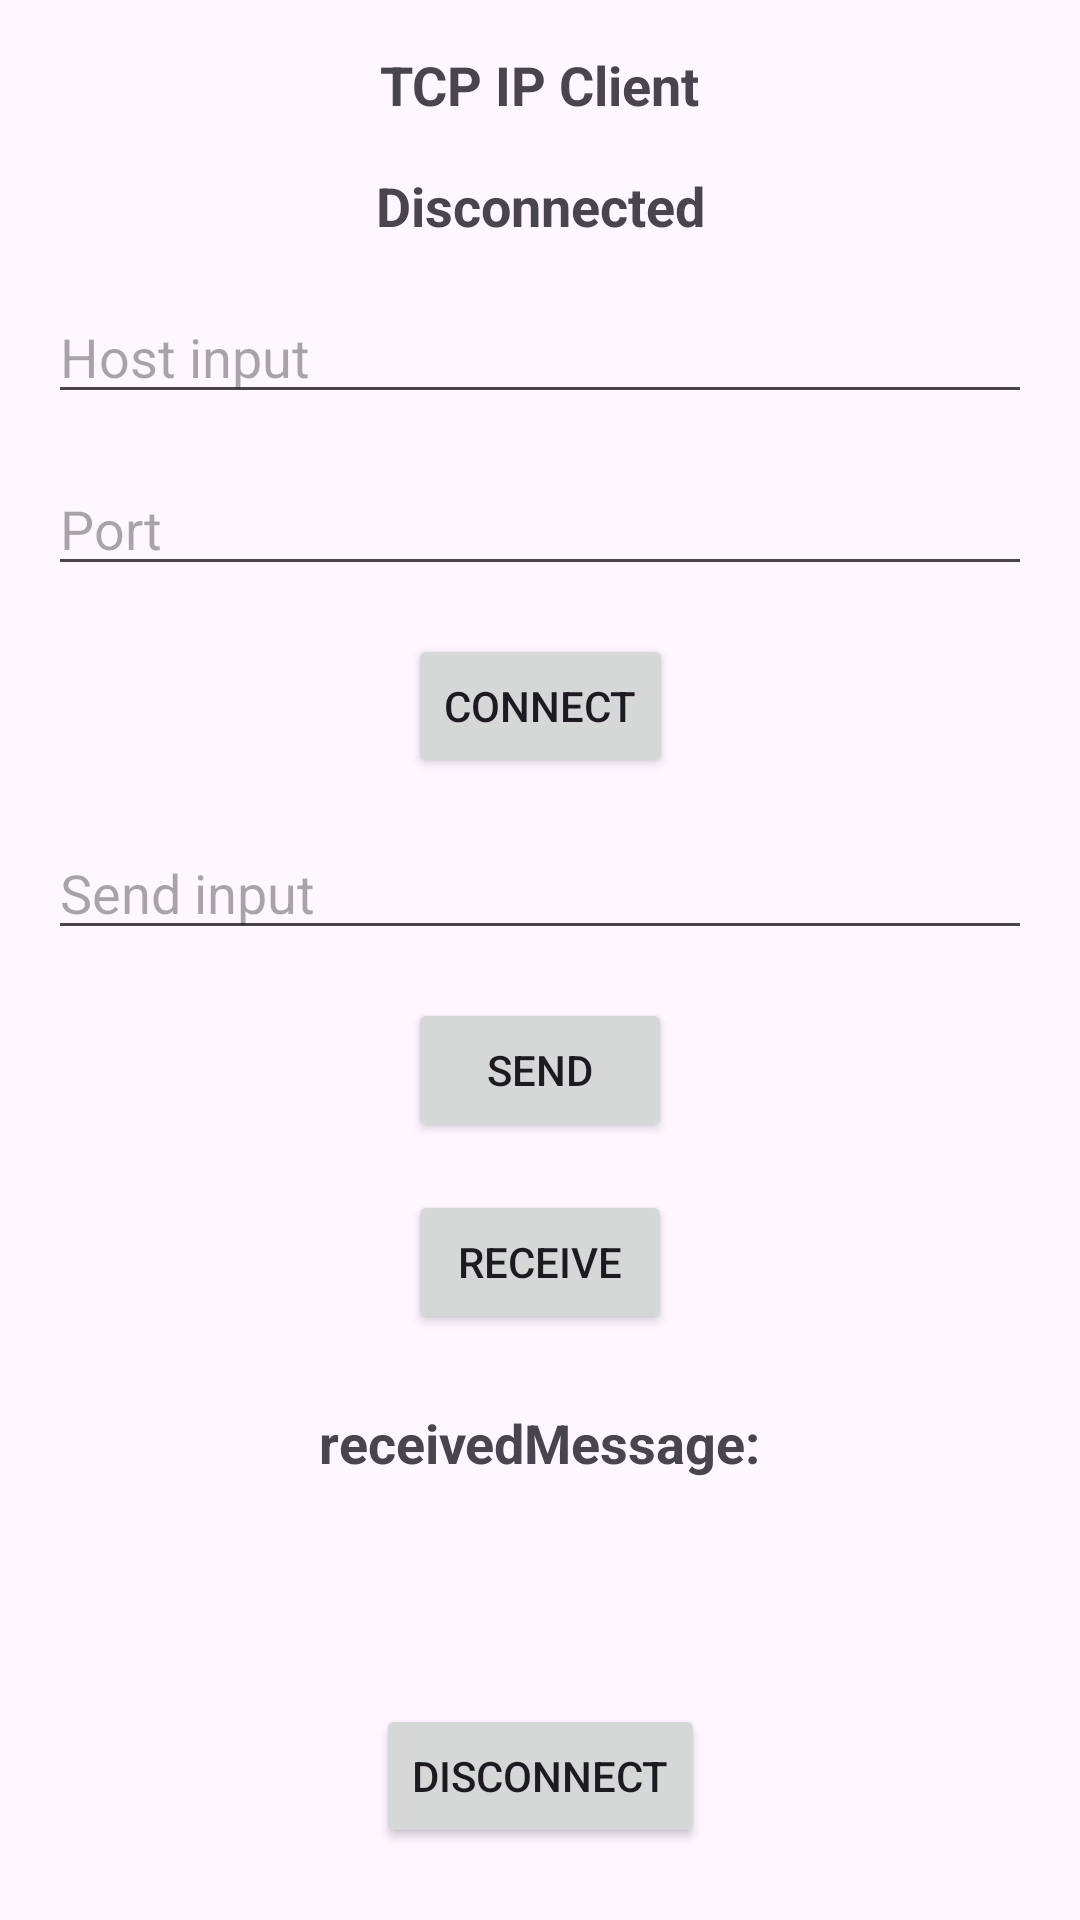

This screen was rendered from an Android layout file. Write that file and the resources it references.
<!-- AndroidManifest.xml: application theme Theme.MyClient -->
<!-- res/layout/activity_tcp.xml -->
<?xml version="1.0" encoding="utf-8"?>
<androidx.constraintlayout.widget.ConstraintLayout xmlns:android="http://schemas.android.com/apk/res/android"
    xmlns:app="http://schemas.android.com/apk/res-auto"
    xmlns:tools="http://schemas.android.com/tools"
    android:layout_width="match_parent"
    android:layout_height="match_parent"
    tools:context=".MainActivity">

    <TextView
        android:id="@+id/title"
        android:layout_width="wrap_content"
        android:layout_height="wrap_content"
        android:layout_margin="16dp"
        android:text="TCP IP Client"
        android:textStyle="bold"
        android:textSize="18sp"
        app:layout_constraintEnd_toEndOf="parent"
        app:layout_constraintStart_toStartOf="parent"
        app:layout_constraintTop_toTopOf="parent" />

    <TextView
        android:id="@+id/isConnected"
        android:layout_width="wrap_content"
        android:layout_height="wrap_content"
        android:layout_margin="16dp"
        android:text="Disconnected"

        android:textStyle="bold"
        android:textSize="18sp"
        app:layout_constraintEnd_toEndOf="parent"
        app:layout_constraintStart_toStartOf="parent"
        app:layout_constraintTop_toBottomOf="@+id/title" />


    <EditText
        android:id="@+id/hostInput"
        android:layout_width="0dp"
        android:layout_height="wrap_content"
        android:layout_margin="16dp"
        android:hint="Host input"
        android:textSize="18sp"
        app:layout_constraintEnd_toEndOf="parent"
        app:layout_constraintStart_toStartOf="parent"
        app:layout_constraintTop_toBottomOf="@+id/isConnected" />

    <EditText
        android:id="@+id/portInput"
        android:layout_width="0dp"
        android:layout_height="wrap_content"
        android:layout_margin="16dp"
        android:hint="Port"
        android:textSize="18sp"
        android:inputType="numberDecimal"
        app:layout_constraintEnd_toEndOf="parent"
        app:layout_constraintStart_toStartOf="parent"
        app:layout_constraintTop_toBottomOf="@+id/hostInput" />

    <Button
        android:id="@+id/connectButton"
        android:layout_width="wrap_content"
        android:layout_height="wrap_content"
        android:layout_margin="16dp"
        android:text="Connect"
        app:layout_constraintEnd_toEndOf="parent"
        app:layout_constraintStart_toStartOf="parent"
        app:layout_constraintTop_toBottomOf="@+id/portInput" />

    <EditText
        android:id="@+id/sendInput"
        android:layout_width="0dp"
        android:layout_height="wrap_content"
        android:layout_margin="16dp"
        android:hint="Send input"
        android:textSize="18sp"
        app:layout_constraintEnd_toEndOf="parent"
        app:layout_constraintStart_toStartOf="parent"
        app:layout_constraintTop_toBottomOf="@+id/connectButton" />

    <Button
        android:id="@+id/sendButton"
        android:layout_width="wrap_content"
        android:layout_height="wrap_content"
        android:layout_margin="16dp"
        android:text="Send"
        app:layout_constraintEnd_toEndOf="parent"
        app:layout_constraintStart_toStartOf="parent"
        app:layout_constraintTop_toBottomOf="@+id/sendInput" />

    <Button
        android:id="@+id/receiveButton"
        android:layout_width="wrap_content"
        android:layout_height="wrap_content"
        android:layout_margin="16dp"
        android:text="Receive"
        app:layout_constraintEnd_toEndOf="parent"
        app:layout_constraintStart_toStartOf="parent"
        app:layout_constraintTop_toBottomOf="@+id/sendButton" />

    <TextView
        android:id="@+id/receivedMessageLabel"
        android:layout_width="wrap_content"
        android:layout_height="wrap_content"
        android:layout_margin="24dp"
        android:text="receivedMessage:"
        android:textSize="18sp"
        android:textStyle="bold"
        app:layout_constraintEnd_toEndOf="parent"
        app:layout_constraintStart_toStartOf="parent"
        app:layout_constraintTop_toBottomOf="@+id/receiveButton" />

    <TextView
        android:id="@+id/receivedMessage"
        android:layout_width="wrap_content"
        android:layout_height="wrap_content"
        android:layout_margin="12dp"
        android:textSize="18sp"
        app:layout_constraintEnd_toEndOf="parent"
        app:layout_constraintStart_toStartOf="parent"
        app:layout_constraintTop_toBottomOf="@+id/receivedMessageLabel" />

    <Button
        android:id="@+id/disconnectButton"
        android:layout_width="wrap_content"
        android:layout_height="wrap_content"
        android:layout_margin="24dp"
        android:text="Disconnect"
        app:layout_constraintEnd_toEndOf="parent"
        app:layout_constraintStart_toStartOf="parent"
        app:layout_constraintBottom_toBottomOf="parent" />

</androidx.constraintlayout.widget.ConstraintLayout>
<!-- resources referenced by this layout -->
<resources>
  <style name="Theme.MyClient" parent="Base.Theme.MyClient" />
  <style name="Base.Theme.MyClient" parent="Theme.Material3.DayNight.NoActionBar">
          
          
      </style>
</resources>
